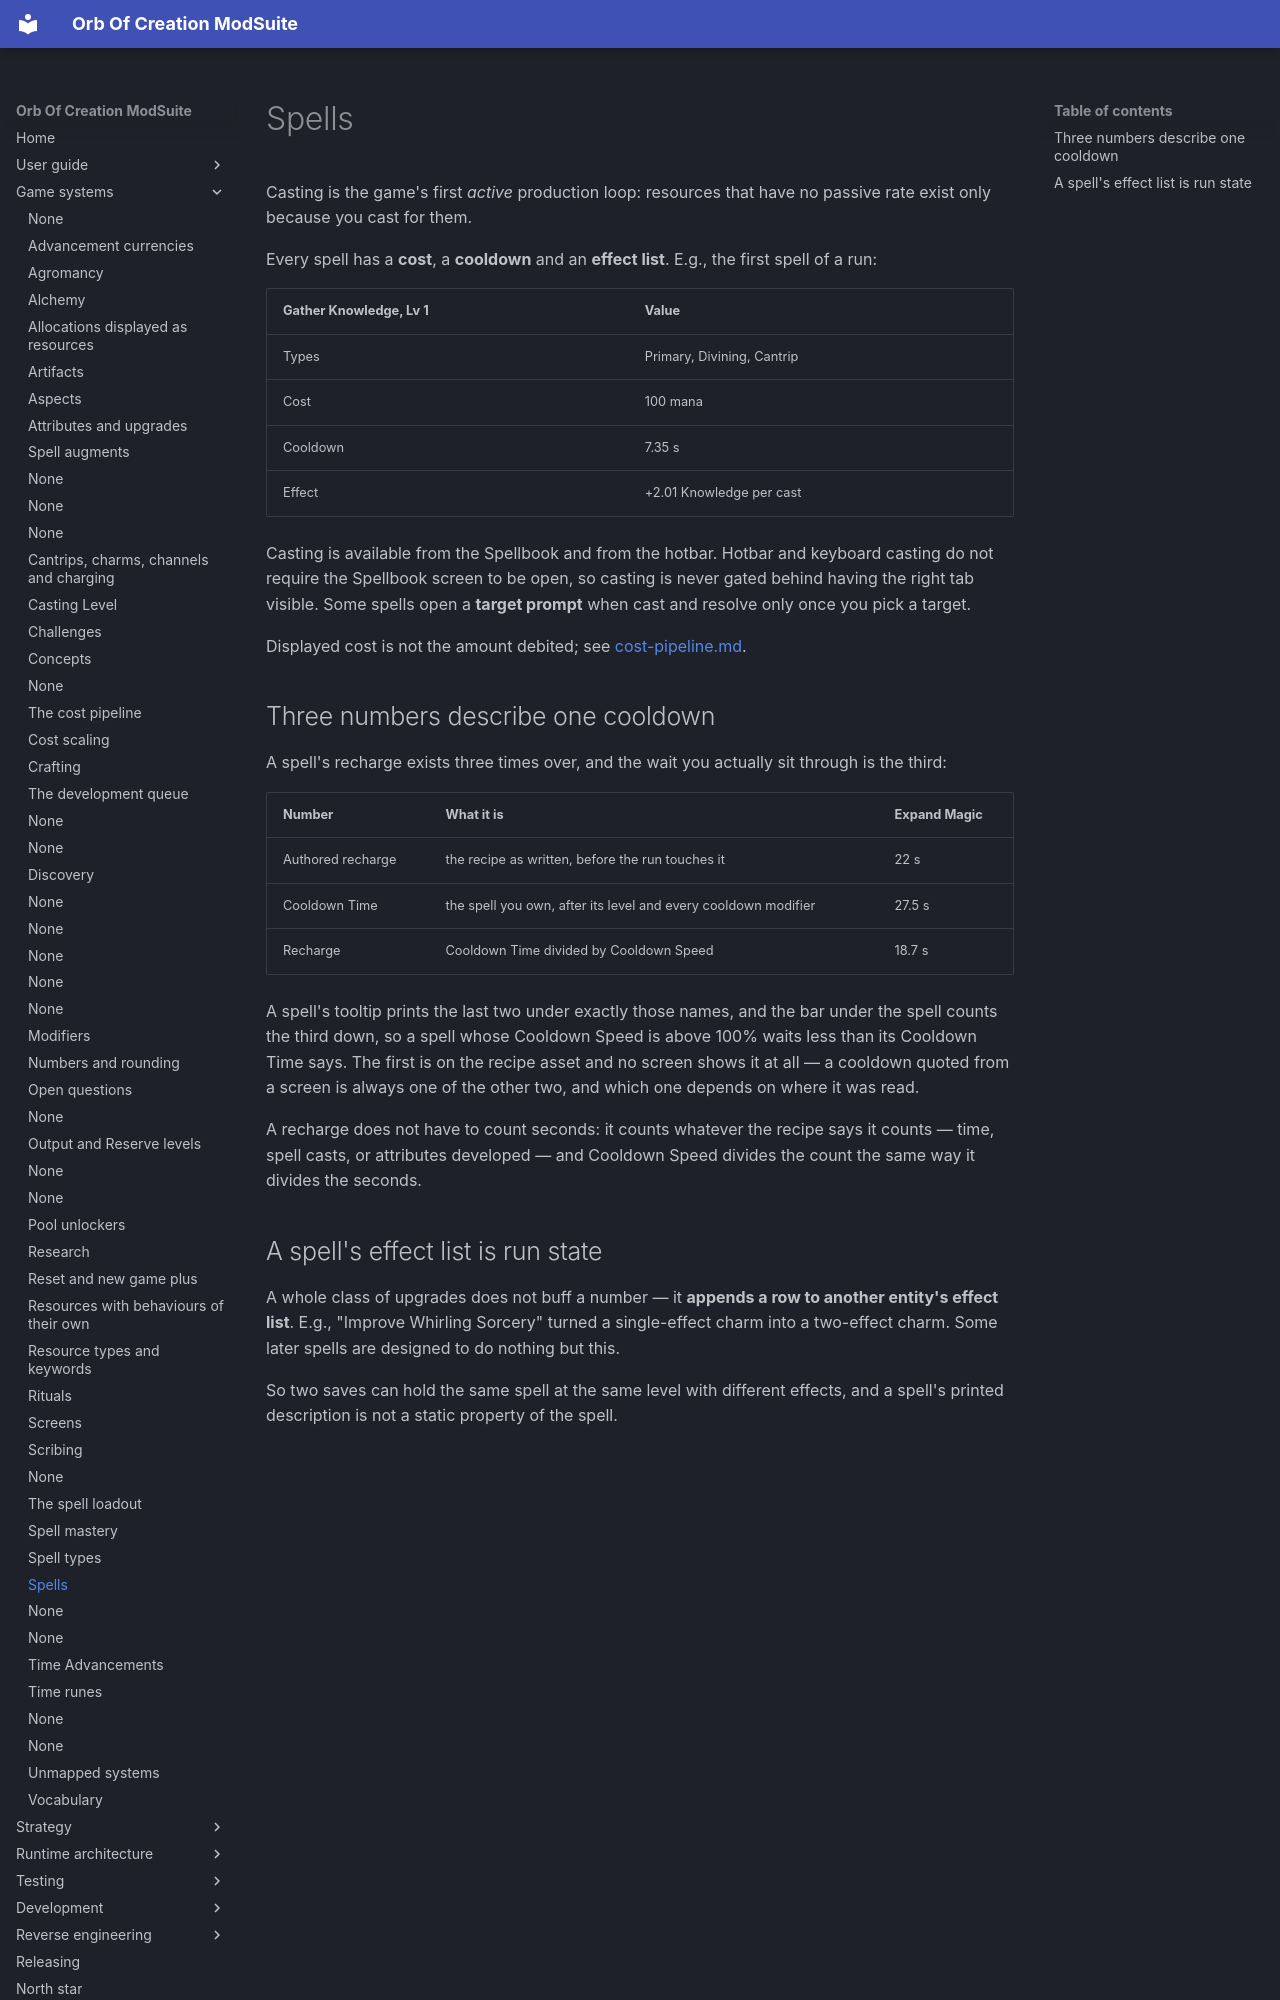

repository: OrbAutomata/OrbOfCreation-ModSuite · page: game-systems/spells/index.html · generator: mkdocs

# Spells

Casting is the game's first *active* production loop: resources that have no passive rate exist only
because you cast for them.

Every spell has a **cost**, a **cooldown** and an **effect list**. E.g., the first spell of a run:

| Gather Knowledge, Lv 1 | Value |
|---|---|
| Types | Primary, Divining, Cantrip |
| Cost | 100 mana |
| Cooldown | 7.35 s |
| Effect | +2.01 Knowledge per cast |

Casting is available from the Spellbook and from the hotbar. Hotbar and keyboard casting do not
require the Spellbook screen to be open, so casting is never gated behind having the right tab
visible. Some spells open a **target prompt** when cast and resolve only once you pick a target.

Displayed cost is not the amount debited; see [cost-pipeline.md](cost-pipeline.md).

## Three numbers describe one cooldown

A spell's recharge exists three times over, and the wait you actually sit through is the third:

| Number | What it is | Expand Magic |
|---|---|---|
| Authored recharge | the recipe as written, before the run touches it | 22 s |
| Cooldown Time | the spell you own, after its level and every cooldown modifier | 27.5 s |
| Recharge | Cooldown Time divided by Cooldown Speed | 18.7 s |

A spell's tooltip prints the last two under exactly those names, and the bar under the spell counts
the third down, so a spell whose Cooldown Speed is above 100% waits less than its Cooldown Time
says. The first is on the recipe asset and no screen shows it at all — a cooldown quoted from a
screen is always one of the other two, and which one depends on where it was read.

A recharge does not have to count seconds: it counts whatever the recipe says it counts — time,
spell casts, or attributes developed — and Cooldown Speed divides the count the same way it divides
the seconds.
